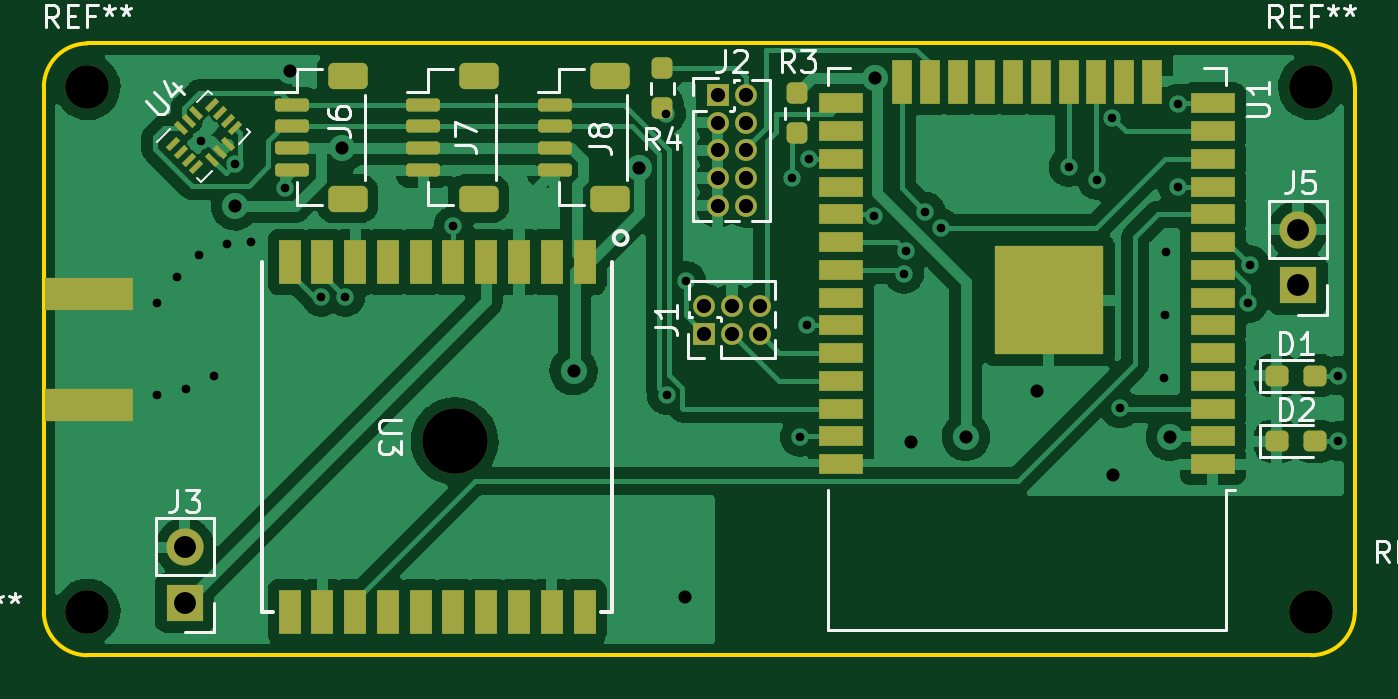
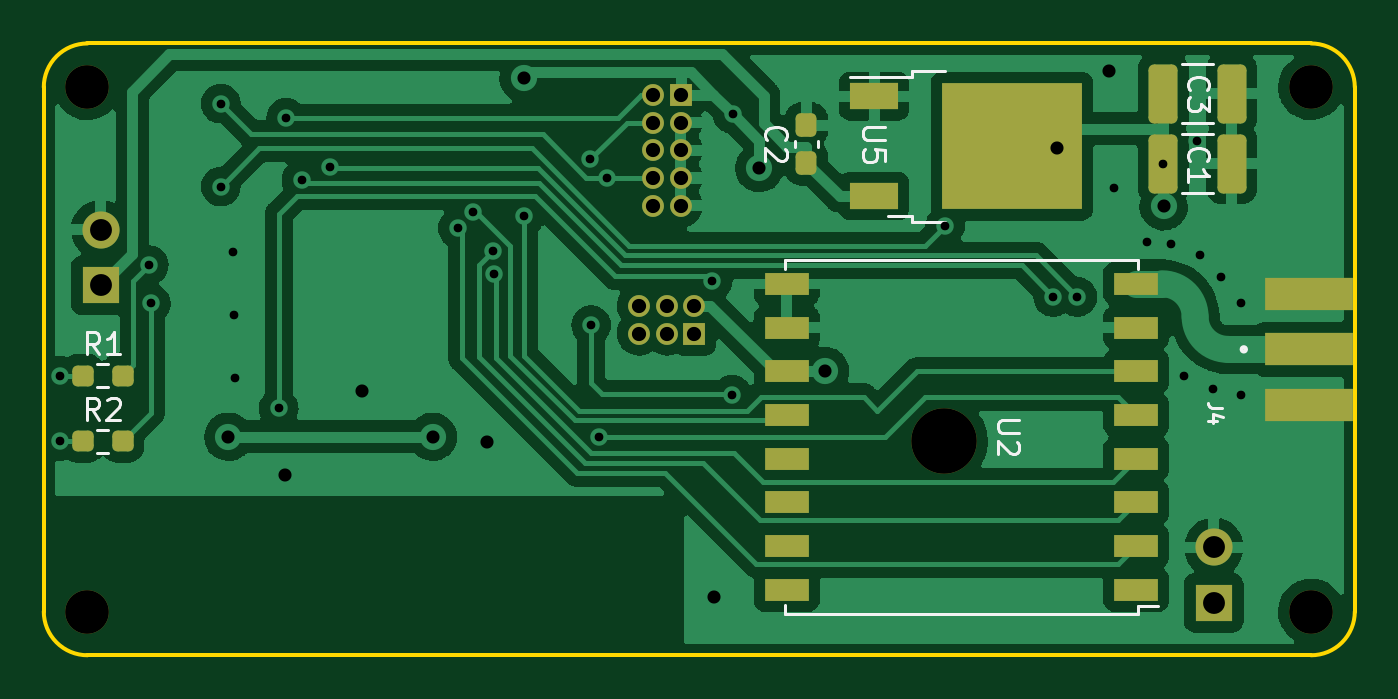
Circuit board: 11 layer files. Board 60.0 x 28.0 mm.
- bottom_copper: Rocket Tracker-B_Cu.gbr (92538 bytes)
- bottom_mask: Rocket Tracker-B_Mask.gbr (3454 bytes)
- paste: Rocket Tracker-B_Paste.gbr (2481 bytes)
- bottom_silk: Rocket Tracker-B_Silkscreen.gbr (6407 bytes)
- outline: Rocket Tracker-Edge_Cuts.gbr (1005 bytes)
- top_copper: Rocket Tracker-F_Cu.gbr (109474 bytes)
- top_mask: Rocket Tracker-F_Mask.gbr (5775 bytes)
- paste: Rocket Tracker-F_Paste.gbr (4752 bytes)
- top_silk: Rocket Tracker-F_Silkscreen.gbr (16428 bytes)
- drill: Rocket Tracker-NPTH.drl (499 bytes)
- drill: Rocket Tracker-PTH.drl (1644 bytes)

=== bottom_copper: Rocket Tracker-B_Cu.gbr (92538 bytes, source omitted) ===
=== bottom_mask: Rocket Tracker-B_Mask.gbr ===
%TF.GenerationSoftware,KiCad,Pcbnew,6.0.2+dfsg-1*%
%TF.CreationDate,2022-08-30T22:44:58-05:00*%
%TF.ProjectId,Rocket Tracker,526f636b-6574-4205-9472-61636b65722e,rev?*%
%TF.SameCoordinates,Original*%
%TF.FileFunction,Soldermask,Bot*%
%TF.FilePolarity,Negative*%
%FSLAX46Y46*%
G04 Gerber Fmt 4.6, Leading zero omitted, Abs format (unit mm)*
G04 Created by KiCad (PCBNEW 6.0.2+dfsg-1) date 2022-08-30 22:44:58*
%MOMM*%
%LPD*%
G01*
G04 APERTURE LIST*
G04 Aperture macros list*
%AMRoundRect*
0 Rectangle with rounded corners*
0 $1 Rounding radius*
0 $2 $3 $4 $5 $6 $7 $8 $9 X,Y pos of 4 corners*
0 Add a 4 corners polygon primitive as box body*
4,1,4,$2,$3,$4,$5,$6,$7,$8,$9,$2,$3,0*
0 Add four circle primitives for the rounded corners*
1,1,$1+$1,$2,$3*
1,1,$1+$1,$4,$5*
1,1,$1+$1,$6,$7*
1,1,$1+$1,$8,$9*
0 Add four rect primitives between the rounded corners*
20,1,$1+$1,$2,$3,$4,$5,0*
20,1,$1+$1,$4,$5,$6,$7,0*
20,1,$1+$1,$6,$7,$8,$9,0*
20,1,$1+$1,$8,$9,$2,$3,0*%
G04 Aperture macros list end*
%ADD10R,1.000000X1.000000*%
%ADD11O,1.000000X1.000000*%
%ADD12C,3.000000*%
%ADD13R,1.700000X1.700000*%
%ADD14O,1.700000X1.700000*%
%ADD15C,2.000000*%
%ADD16RoundRect,0.237500X0.250000X0.237500X-0.250000X0.237500X-0.250000X-0.237500X0.250000X-0.237500X0*%
%ADD17RoundRect,0.237500X0.237500X-0.300000X0.237500X0.300000X-0.237500X0.300000X-0.237500X-0.300000X0*%
%ADD18R,2.200000X1.200000*%
%ADD19R,6.400000X5.800000*%
%ADD20R,4.060000X1.520000*%
%ADD21R,2.000000X1.000000*%
%ADD22RoundRect,0.250000X0.412500X1.100000X-0.412500X1.100000X-0.412500X-1.100000X0.412500X-1.100000X0*%
G04 APERTURE END LIST*
D10*
%TO.C,J1*%
X100225000Y-99275000D03*
D11*
X100225000Y-98005000D03*
X101495000Y-99275000D03*
X101495000Y-98005000D03*
X102765000Y-99275000D03*
X102765000Y-98005000D03*
%TD*%
D12*
%TO.C,U3*%
X88800000Y-104200000D03*
%TD*%
D13*
%TO.C,J5*%
X127400000Y-97075000D03*
D14*
X127400000Y-94535000D03*
%TD*%
D15*
%TO.C,REF\u002A\u002A*%
X128000000Y-88000000D03*
%TD*%
D13*
%TO.C,J3*%
X76450000Y-111600000D03*
D14*
X76450000Y-109060000D03*
%TD*%
D15*
%TO.C,REF\u002A\u002A*%
X72000000Y-88000000D03*
%TD*%
%TO.C,REF\u002A\u002A*%
X128000000Y-112000000D03*
%TD*%
%TO.C,REF\u002A\u002A*%
X72000000Y-112000000D03*
%TD*%
D11*
%TO.C,J2*%
X102120000Y-93430000D03*
X100850000Y-93430000D03*
X102120000Y-92160000D03*
X100850000Y-92160000D03*
X102120000Y-90890000D03*
X100850000Y-90890000D03*
X102120000Y-89620000D03*
X100850000Y-89620000D03*
X102120000Y-88350000D03*
D10*
X100850000Y-88350000D03*
%TD*%
D16*
%TO.C,R1*%
X128212500Y-101200000D03*
X126387500Y-101200000D03*
%TD*%
D17*
%TO.C,C2*%
X95100000Y-91462500D03*
X95100000Y-89737500D03*
%TD*%
D18*
%TO.C,U5*%
X92000000Y-88420000D03*
D19*
X85700000Y-90700000D03*
D18*
X92000000Y-92980000D03*
%TD*%
D16*
%TO.C,R2*%
X128212500Y-104200000D03*
X126387500Y-104200000D03*
%TD*%
D20*
%TO.C,J4*%
X72080000Y-100000000D03*
X72080000Y-97460000D03*
X72080000Y-102540000D03*
%TD*%
D21*
%TO.C,U2*%
X80000000Y-111000000D03*
X80000000Y-109000000D03*
X80000000Y-107000000D03*
X80000000Y-105000000D03*
X80000000Y-103000000D03*
X80000000Y-101000000D03*
X80000000Y-99000000D03*
X80000000Y-97000000D03*
X96000000Y-97000000D03*
X96000000Y-99000000D03*
X96000000Y-101000000D03*
X96000000Y-103000000D03*
X96000000Y-105000000D03*
X96000000Y-107000000D03*
X96000000Y-109000000D03*
X96000000Y-111000000D03*
%TD*%
D22*
%TO.C,C1*%
X78762500Y-91500000D03*
X75637500Y-91500000D03*
%TD*%
%TO.C,C3*%
X78762500Y-88300000D03*
X75637500Y-88300000D03*
%TD*%
M02*

=== paste: Rocket Tracker-B_Paste.gbr (2481 bytes, source withheld) ===
=== bottom_silk: Rocket Tracker-B_Silkscreen.gbr ===
%TF.GenerationSoftware,KiCad,Pcbnew,6.0.2+dfsg-1*%
%TF.CreationDate,2022-08-30T22:44:58-05:00*%
%TF.ProjectId,Rocket Tracker,526f636b-6574-4205-9472-61636b65722e,rev?*%
%TF.SameCoordinates,Original*%
%TF.FileFunction,Legend,Bot*%
%TF.FilePolarity,Positive*%
%FSLAX46Y46*%
G04 Gerber Fmt 4.6, Leading zero omitted, Abs format (unit mm)*
G04 Created by KiCad (PCBNEW 6.0.2+dfsg-1) date 2022-08-30 22:44:58*
%MOMM*%
%LPD*%
G01*
G04 APERTURE LIST*
%ADD10C,0.150000*%
%ADD11C,0.120000*%
%ADD12C,0.200000*%
G04 APERTURE END LIST*
D10*
%TO.C,R1*%
X127466666Y-100222380D02*
X127800000Y-99746190D01*
X128038095Y-100222380D02*
X128038095Y-99222380D01*
X127657142Y-99222380D01*
X127561904Y-99270000D01*
X127514285Y-99317619D01*
X127466666Y-99412857D01*
X127466666Y-99555714D01*
X127514285Y-99650952D01*
X127561904Y-99698571D01*
X127657142Y-99746190D01*
X128038095Y-99746190D01*
X126514285Y-100222380D02*
X127085714Y-100222380D01*
X126800000Y-100222380D02*
X126800000Y-99222380D01*
X126895238Y-99365238D01*
X126990476Y-99460476D01*
X127085714Y-99508095D01*
%TO.C,C2*%
X96887142Y-90433333D02*
X96934761Y-90385714D01*
X96982380Y-90242857D01*
X96982380Y-90147619D01*
X96934761Y-90004761D01*
X96839523Y-89909523D01*
X96744285Y-89861904D01*
X96553809Y-89814285D01*
X96410952Y-89814285D01*
X96220476Y-89861904D01*
X96125238Y-89909523D01*
X96030000Y-90004761D01*
X95982380Y-90147619D01*
X95982380Y-90242857D01*
X96030000Y-90385714D01*
X96077619Y-90433333D01*
X96077619Y-90814285D02*
X96030000Y-90861904D01*
X95982380Y-90957142D01*
X95982380Y-91195238D01*
X96030000Y-91290476D01*
X96077619Y-91338095D01*
X96172857Y-91385714D01*
X96268095Y-91385714D01*
X96410952Y-91338095D01*
X96982380Y-90766666D01*
X96982380Y-91385714D01*
%TO.C,U5*%
X91502380Y-89838095D02*
X92311904Y-89838095D01*
X92407142Y-89885714D01*
X92454761Y-89933333D01*
X92502380Y-90028571D01*
X92502380Y-90219047D01*
X92454761Y-90314285D01*
X92407142Y-90361904D01*
X92311904Y-90409523D01*
X91502380Y-90409523D01*
X91502380Y-91361904D02*
X91502380Y-90885714D01*
X91978571Y-90838095D01*
X91930952Y-90885714D01*
X91883333Y-90980952D01*
X91883333Y-91219047D01*
X91930952Y-91314285D01*
X91978571Y-91361904D01*
X92073809Y-91409523D01*
X92311904Y-91409523D01*
X92407142Y-91361904D01*
X92454761Y-91314285D01*
X92502380Y-91219047D01*
X92502380Y-90980952D01*
X92454761Y-90885714D01*
X92407142Y-90838095D01*
%TO.C,R2*%
X127466666Y-103222380D02*
X127800000Y-102746190D01*
X128038095Y-103222380D02*
X128038095Y-102222380D01*
X127657142Y-102222380D01*
X127561904Y-102270000D01*
X127514285Y-102317619D01*
X127466666Y-102412857D01*
X127466666Y-102555714D01*
X127514285Y-102650952D01*
X127561904Y-102698571D01*
X127657142Y-102746190D01*
X128038095Y-102746190D01*
X127085714Y-102317619D02*
X127038095Y-102270000D01*
X126942857Y-102222380D01*
X126704761Y-102222380D01*
X126609523Y-102270000D01*
X126561904Y-102317619D01*
X126514285Y-102412857D01*
X126514285Y-102508095D01*
X126561904Y-102650952D01*
X127133333Y-103222380D01*
X126514285Y-103222380D01*
%TO.C,J4*%
X76080923Y-102689666D02*
X76538066Y-102689666D01*
X76629495Y-102659190D01*
X76690447Y-102598238D01*
X76720923Y-102506809D01*
X76720923Y-102445857D01*
X76294257Y-103268714D02*
X76720923Y-103268714D01*
X76050447Y-103116333D02*
X76507590Y-102963952D01*
X76507590Y-103360142D01*
%TO.C,U2*%
X85352380Y-103238095D02*
X86161904Y-103238095D01*
X86257142Y-103285714D01*
X86304761Y-103333333D01*
X86352380Y-103428571D01*
X86352380Y-103619047D01*
X86304761Y-103714285D01*
X86257142Y-103761904D01*
X86161904Y-103809523D01*
X85352380Y-103809523D01*
X85447619Y-104238095D02*
X85400000Y-104285714D01*
X85352380Y-104380952D01*
X85352380Y-104619047D01*
X85400000Y-104714285D01*
X85447619Y-104761904D01*
X85542857Y-104809523D01*
X85638095Y-104809523D01*
X85780952Y-104761904D01*
X86352380Y-104190476D01*
X86352380Y-104809523D01*
%TO.C,C1*%
X77557142Y-91383333D02*
X77604761Y-91335714D01*
X77652380Y-91192857D01*
X77652380Y-91097619D01*
X77604761Y-90954761D01*
X77509523Y-90859523D01*
X77414285Y-90811904D01*
X77223809Y-90764285D01*
X77080952Y-90764285D01*
X76890476Y-90811904D01*
X76795238Y-90859523D01*
X76700000Y-90954761D01*
X76652380Y-91097619D01*
X76652380Y-91192857D01*
X76700000Y-91335714D01*
X76747619Y-91383333D01*
X77652380Y-92335714D02*
X77652380Y-91764285D01*
X77652380Y-92050000D02*
X76652380Y-92050000D01*
X76795238Y-91954761D01*
X76890476Y-91859523D01*
X76938095Y-91764285D01*
%TO.C,C3*%
X77557142Y-88133333D02*
X77604761Y-88085714D01*
X77652380Y-87942857D01*
X77652380Y-87847619D01*
X77604761Y-87704761D01*
X77509523Y-87609523D01*
X77414285Y-87561904D01*
X77223809Y-87514285D01*
X77080952Y-87514285D01*
X76890476Y-87561904D01*
X76795238Y-87609523D01*
X76700000Y-87704761D01*
X76652380Y-87847619D01*
X76652380Y-87942857D01*
X76700000Y-88085714D01*
X76747619Y-88133333D01*
X76652380Y-88466666D02*
X76652380Y-89085714D01*
X77033333Y-88752380D01*
X77033333Y-88895238D01*
X77080952Y-88990476D01*
X77128571Y-89038095D01*
X77223809Y-89085714D01*
X77461904Y-89085714D01*
X77557142Y-89038095D01*
X77604761Y-88990476D01*
X77652380Y-88895238D01*
X77652380Y-88609523D01*
X77604761Y-88514285D01*
X77557142Y-88466666D01*
D11*
%TO.C,R1*%
X127554724Y-101722500D02*
X127045276Y-101722500D01*
X127554724Y-100677500D02*
X127045276Y-100677500D01*
%TO.C,C2*%
X94590000Y-90746267D02*
X94590000Y-90453733D01*
X95610000Y-90746267D02*
X95610000Y-90453733D01*
%TO.C,U5*%
X90270000Y-87250000D02*
X90270000Y-87520000D01*
X90270000Y-87520000D02*
X93100000Y-87520000D01*
X90270000Y-93880000D02*
X91370000Y-93880000D01*
X90270000Y-94150000D02*
X90270000Y-93880000D01*
X88770000Y-94150000D02*
X90270000Y-94150000D01*
X88770000Y-87250000D02*
X90270000Y-87250000D01*
%TO.C,R2*%
X127554724Y-103677500D02*
X127045276Y-103677500D01*
X127554724Y-104722500D02*
X127045276Y-104722500D01*
D12*
%TO.C,J4*%
X75180000Y-100000000D02*
G75*
G03*
X75180000Y-100000000I-100000J0D01*
G01*
D11*
%TO.C,U2*%
X79900000Y-95900000D02*
X96100000Y-95900000D01*
X96100000Y-95900000D02*
X96100000Y-96300000D01*
X79900000Y-112100000D02*
X79900000Y-111750000D01*
X79900000Y-111750000D02*
X79000000Y-111750000D01*
X79900000Y-112100000D02*
X96100000Y-112100000D01*
X96100000Y-112100000D02*
X96100000Y-111700000D01*
X79900000Y-96300000D02*
X79900000Y-95900000D01*
%TO.C,C1*%
X77911252Y-90140000D02*
X76488748Y-90140000D01*
X77911252Y-92860000D02*
X76488748Y-92860000D01*
%TO.C,C3*%
X77911252Y-89660000D02*
X76488748Y-89660000D01*
X77911252Y-86940000D02*
X76488748Y-86940000D01*
%TD*%
M02*

=== outline: Rocket Tracker-Edge_Cuts.gbr ===
%TF.GenerationSoftware,KiCad,Pcbnew,6.0.2+dfsg-1*%
%TF.CreationDate,2022-08-30T22:44:59-05:00*%
%TF.ProjectId,Rocket Tracker,526f636b-6574-4205-9472-61636b65722e,rev?*%
%TF.SameCoordinates,Original*%
%TF.FileFunction,Profile,NP*%
%FSLAX46Y46*%
G04 Gerber Fmt 4.6, Leading zero omitted, Abs format (unit mm)*
G04 Created by KiCad (PCBNEW 6.0.2+dfsg-1) date 2022-08-30 22:44:59*
%MOMM*%
%LPD*%
G01*
G04 APERTURE LIST*
%TA.AperFunction,Profile*%
%ADD10C,0.200000*%
%TD*%
G04 APERTURE END LIST*
D10*
X128000000Y-114000000D02*
G75*
G03*
X130000000Y-112000000I1J1999999D01*
G01*
X70000000Y-112000000D02*
X70000000Y-88000000D01*
X130000000Y-88000000D02*
X130000000Y-112000000D01*
X70000000Y-112000000D02*
G75*
G03*
X72000000Y-114000000I1999999J-1D01*
G01*
X128000000Y-114000000D02*
X72000000Y-114000000D01*
X72000000Y-86000000D02*
X128000000Y-86000000D01*
X72000000Y-86000000D02*
G75*
G03*
X70000000Y-88000000I-1J-1999999D01*
G01*
X130000000Y-88000000D02*
G75*
G03*
X128000000Y-86000000I-1999999J1D01*
G01*
M02*

=== top_copper: Rocket Tracker-F_Cu.gbr (109474 bytes, source omitted) ===
=== top_mask: Rocket Tracker-F_Mask.gbr ===
%TF.GenerationSoftware,KiCad,Pcbnew,6.0.2+dfsg-1*%
%TF.CreationDate,2022-08-30T22:44:58-05:00*%
%TF.ProjectId,Rocket Tracker,526f636b-6574-4205-9472-61636b65722e,rev?*%
%TF.SameCoordinates,Original*%
%TF.FileFunction,Soldermask,Top*%
%TF.FilePolarity,Negative*%
%FSLAX46Y46*%
G04 Gerber Fmt 4.6, Leading zero omitted, Abs format (unit mm)*
G04 Created by KiCad (PCBNEW 6.0.2+dfsg-1) date 2022-08-30 22:44:58*
%MOMM*%
%LPD*%
G01*
G04 APERTURE LIST*
G04 Aperture macros list*
%AMRoundRect*
0 Rectangle with rounded corners*
0 $1 Rounding radius*
0 $2 $3 $4 $5 $6 $7 $8 $9 X,Y pos of 4 corners*
0 Add a 4 corners polygon primitive as box body*
4,1,4,$2,$3,$4,$5,$6,$7,$8,$9,$2,$3,0*
0 Add four circle primitives for the rounded corners*
1,1,$1+$1,$2,$3*
1,1,$1+$1,$4,$5*
1,1,$1+$1,$6,$7*
1,1,$1+$1,$8,$9*
0 Add four rect primitives between the rounded corners*
20,1,$1+$1,$2,$3,$4,$5,0*
20,1,$1+$1,$4,$5,$6,$7,0*
20,1,$1+$1,$6,$7,$8,$9,0*
20,1,$1+$1,$8,$9,$2,$3,0*%
%AMRotRect*
0 Rectangle, with rotation*
0 The origin of the aperture is its center*
0 $1 length*
0 $2 width*
0 $3 Rotation angle, in degrees counterclockwise*
0 Add horizontal line*
21,1,$1,$2,0,0,$3*%
G04 Aperture macros list end*
%ADD10RoundRect,0.237500X0.237500X-0.250000X0.237500X0.250000X-0.237500X0.250000X-0.237500X-0.250000X0*%
%ADD11RoundRect,0.237500X-0.237500X0.250000X-0.237500X-0.250000X0.237500X-0.250000X0.237500X0.250000X0*%
%ADD12RoundRect,0.150000X-0.625000X0.150000X-0.625000X-0.150000X0.625000X-0.150000X0.625000X0.150000X0*%
%ADD13RoundRect,0.250000X-0.650000X0.350000X-0.650000X-0.350000X0.650000X-0.350000X0.650000X0.350000X0*%
%ADD14R,1.000000X1.000000*%
%ADD15O,1.000000X1.000000*%
%ADD16C,3.000000*%
%ADD17R,1.000000X2.000000*%
%ADD18R,2.000000X0.900000*%
%ADD19R,0.900000X2.000000*%
%ADD20R,5.000000X5.000000*%
%ADD21RoundRect,0.237500X-0.287500X-0.237500X0.287500X-0.237500X0.287500X0.237500X-0.287500X0.237500X0*%
%ADD22R,1.700000X1.700000*%
%ADD23O,1.700000X1.700000*%
%ADD24RotRect,0.675000X0.250000X45.000000*%
%ADD25RotRect,0.250000X0.675000X45.000000*%
%ADD26C,2.000000*%
%ADD27R,4.060000X1.520000*%
G04 APERTURE END LIST*
D10*
%TO.C,R4*%
X98300000Y-88962500D03*
X98300000Y-87137500D03*
%TD*%
D11*
%TO.C,R3*%
X104450000Y-88287500D03*
X104450000Y-90112500D03*
%TD*%
D12*
%TO.C,J6*%
X81375000Y-88800000D03*
X81375000Y-89800000D03*
X81375000Y-90800000D03*
X81375000Y-91800000D03*
D13*
X83900000Y-87500000D03*
X83900000Y-93100000D03*
%TD*%
D14*
%TO.C,J1*%
X100225000Y-99275000D03*
D15*
X100225000Y-98005000D03*
X101495000Y-99275000D03*
X101495000Y-98005000D03*
X102765000Y-99275000D03*
X102765000Y-98005000D03*
%TD*%
D16*
%TO.C,U3*%
X88800000Y-104200000D03*
D17*
X94750000Y-96000000D03*
X93250000Y-96000000D03*
X91750000Y-96000000D03*
X90250000Y-96000000D03*
X88750000Y-96000000D03*
X87250000Y-96000000D03*
X85750000Y-96000000D03*
X84250000Y-96000000D03*
X82750000Y-96000000D03*
X81250000Y-96000000D03*
X81250000Y-112000000D03*
X82750000Y-112000000D03*
X84250000Y-112000000D03*
X85750000Y-112000000D03*
X87250000Y-112000000D03*
X88750000Y-112000000D03*
X90250000Y-112000000D03*
X91750000Y-112000000D03*
X93250000Y-112000000D03*
X94750000Y-112000000D03*
%TD*%
D18*
%TO.C,U1*%
X123500000Y-105255000D03*
X123500000Y-103985000D03*
X123500000Y-102715000D03*
X123500000Y-101445000D03*
X123500000Y-100175000D03*
X123500000Y-98905000D03*
X123500000Y-97635000D03*
X123500000Y-96365000D03*
X123500000Y-95095000D03*
X123500000Y-93825000D03*
X123500000Y-92555000D03*
X123500000Y-91285000D03*
X123500000Y-90015000D03*
X123500000Y-88745000D03*
D19*
X120715000Y-87745000D03*
X119445000Y-87745000D03*
X118175000Y-87745000D03*
X116905000Y-87745000D03*
X115635000Y-87745000D03*
X114365000Y-87745000D03*
X113095000Y-87745000D03*
X111825000Y-87745000D03*
X110555000Y-87745000D03*
X109285000Y-87745000D03*
D18*
X106500000Y-88745000D03*
X106500000Y-90015000D03*
X106500000Y-91285000D03*
X106500000Y-92555000D03*
X106500000Y-93825000D03*
X106500000Y-95095000D03*
X106500000Y-96365000D03*
X106500000Y-97635000D03*
X106500000Y-98905000D03*
X106500000Y-100175000D03*
X106500000Y-101445000D03*
X106500000Y-102715000D03*
X106500000Y-103985000D03*
X106500000Y-105255000D03*
D20*
X116000000Y-97755000D03*
%TD*%
D12*
%TO.C,J7*%
X87375000Y-88800000D03*
X87375000Y-89800000D03*
X87375000Y-90800000D03*
X87375000Y-91800000D03*
D13*
X89900000Y-93100000D03*
X89900000Y-87500000D03*
%TD*%
D21*
%TO.C,D1*%
X126425000Y-101200000D03*
X128175000Y-101200000D03*
%TD*%
D22*
%TO.C,J5*%
X127400000Y-97075000D03*
D23*
X127400000Y-94535000D03*
%TD*%
D12*
%TO.C,J8*%
X93375000Y-88800000D03*
X93375000Y-89800000D03*
X93375000Y-90800000D03*
X93375000Y-91800000D03*
D13*
X95900000Y-87500000D03*
X95900000Y-93100000D03*
%TD*%
D21*
%TO.C,D2*%
X126425000Y-104200000D03*
X128175000Y-104200000D03*
%TD*%
D24*
%TO.C,U4*%
X75926948Y-90612392D03*
X76280501Y-90965946D03*
X76634054Y-91319499D03*
X76987608Y-91673052D03*
D25*
X77712392Y-91319499D03*
X78065946Y-90965946D03*
X78419499Y-90612392D03*
D24*
X78773052Y-89887608D03*
X78419499Y-89534054D03*
X78065946Y-89180501D03*
X77712392Y-88826948D03*
D25*
X76987608Y-89180501D03*
X76634054Y-89534054D03*
X76280501Y-89887608D03*
%TD*%
D26*
%TO.C,REF\u002A\u002A*%
X128000000Y-88000000D03*
%TD*%
D22*
%TO.C,J3*%
X76450000Y-111600000D03*
D23*
X76450000Y-109060000D03*
%TD*%
D26*
%TO.C,REF\u002A\u002A*%
X72000000Y-88000000D03*
%TD*%
%TO.C,REF\u002A\u002A*%
X128000000Y-112000000D03*
%TD*%
%TO.C,REF\u002A\u002A*%
X72000000Y-112000000D03*
%TD*%
D15*
%TO.C,J2*%
X102120000Y-93430000D03*
X100850000Y-93430000D03*
X102120000Y-92160000D03*
X100850000Y-92160000D03*
X102120000Y-90890000D03*
X100850000Y-90890000D03*
X102120000Y-89620000D03*
X100850000Y-89620000D03*
X102120000Y-88350000D03*
D14*
X100850000Y-88350000D03*
%TD*%
D27*
%TO.C,J4*%
X72080000Y-102540000D03*
X72080000Y-97460000D03*
%TD*%
M02*

=== paste: Rocket Tracker-F_Paste.gbr (4752 bytes, source withheld) ===
=== top_silk: Rocket Tracker-F_Silkscreen.gbr (16428 bytes, source omitted) ===
=== drill: Rocket Tracker-NPTH.drl ===
M48
; DRILL file {KiCad 6.0.2+dfsg-1} date Tue 30 Aug 2022 10:44:57 PM CDT
; FORMAT={-:-/ absolute / inch / decimal}
; #@! TF.CreationDate,2022-08-30T22:44:57-05:00
; #@! TF.GenerationSoftware,Kicad,Pcbnew,6.0.2+dfsg-1
; #@! TF.FileFunction,NonPlated,1,2,NPTH
FMAT,2
INCH
; #@! TA.AperFunction,NonPlated,NPTH,ComponentDrill
T1C0.0787
; #@! TA.AperFunction,NonPlated,NPTH,ComponentDrill
T2C0.1181
%
G90
G05
T1
X2.8346Y-3.4646
X2.8346Y-4.4094
X5.0394Y-3.4646
X5.0394Y-4.4094
T2
X3.4961Y-4.1024
T0
M30

=== drill: Rocket Tracker-PTH.drl ===
M48
; DRILL file {KiCad 6.0.2+dfsg-1} date Tue 30 Aug 2022 10:44:57 PM CDT
; FORMAT={-:-/ absolute / inch / decimal}
; #@! TF.CreationDate,2022-08-30T22:44:57-05:00
; #@! TF.GenerationSoftware,Kicad,Pcbnew,6.0.2+dfsg-1
; #@! TF.FileFunction,Plated,1,2,PTH
FMAT,2
INCH
; #@! TA.AperFunction,Plated,PTH,ViaDrill
T1C0.0157
; #@! TA.AperFunction,Plated,PTH,ViaDrill
T2C0.0236
; #@! TA.AperFunction,Plated,PTH,ComponentDrill
T3C0.0256
; #@! TA.AperFunction,Plated,PTH,ComponentDrill
T4C0.0394
%
G90
G05
T1
X2.9606Y-3.8543
X2.9606Y-4.0197
X2.9961Y-3.8071
X3.0118Y-4.0079
X3.0354Y-3.7677
X3.0394Y-3.561
X3.063Y-3.9843
X3.0866Y-3.748
X3.1009Y-3.6024
X3.1299Y-3.7441
X3.1904Y-3.6457
X3.2559Y-3.8425
X3.2992Y-3.8425
X3.4941Y-3.7146
X3.877Y-3.5128
X3.878Y-4.0187
X3.9134Y-3.8139
X4.1039Y-3.6283
X4.1181Y-4.0945
X4.1319Y-3.8937
X4.1339Y-3.5945
X4.252Y-3.6969
X4.3061Y-3.8007
X4.3091Y-3.7598
X4.3445Y-3.6889
X4.372Y-3.7185
X4.6024Y-3.6083
X4.6535Y-3.6319
X4.6811Y-3.5197
X4.6949Y-4.0433
X4.7736Y-3.9882
X4.7756Y-3.876
X4.7776Y-3.7618
X4.7992Y-3.4941
X4.7992Y-3.6437
X4.9252Y-3.8543
X4.9291Y-3.7854
X5.0886Y-3.9843
X5.0886Y-4.1024
T2
X3.1004Y-3.6791
X3.1988Y-3.435
X3.2933Y-3.5748
X3.7106Y-3.9764
X3.8287Y-3.6102
X3.9114Y-4.3839
X4.2534Y-3.4488
X4.3189Y-4.1043
X4.4173Y-4.0945
X4.5453Y-4.0118
X4.6831Y-4.1634
X4.7854Y-4.0945
T3
X3.9459Y-3.8585
X3.9459Y-3.9085
X3.9705Y-3.4783
X3.9705Y-3.5283
X3.9705Y-3.5783
X3.9705Y-3.6283
X3.9705Y-3.6783
X3.9959Y-3.8585
X3.9959Y-3.9085
X4.0205Y-3.4783
X4.0205Y-3.5283
X4.0205Y-3.5783
X4.0205Y-3.6283
X4.0205Y-3.6783
X4.0459Y-3.8585
X4.0459Y-3.9085
T4
X3.0098Y-4.2937
X3.0098Y-4.3937
X5.0157Y-3.7219
X5.0157Y-3.8219
T0
M30

